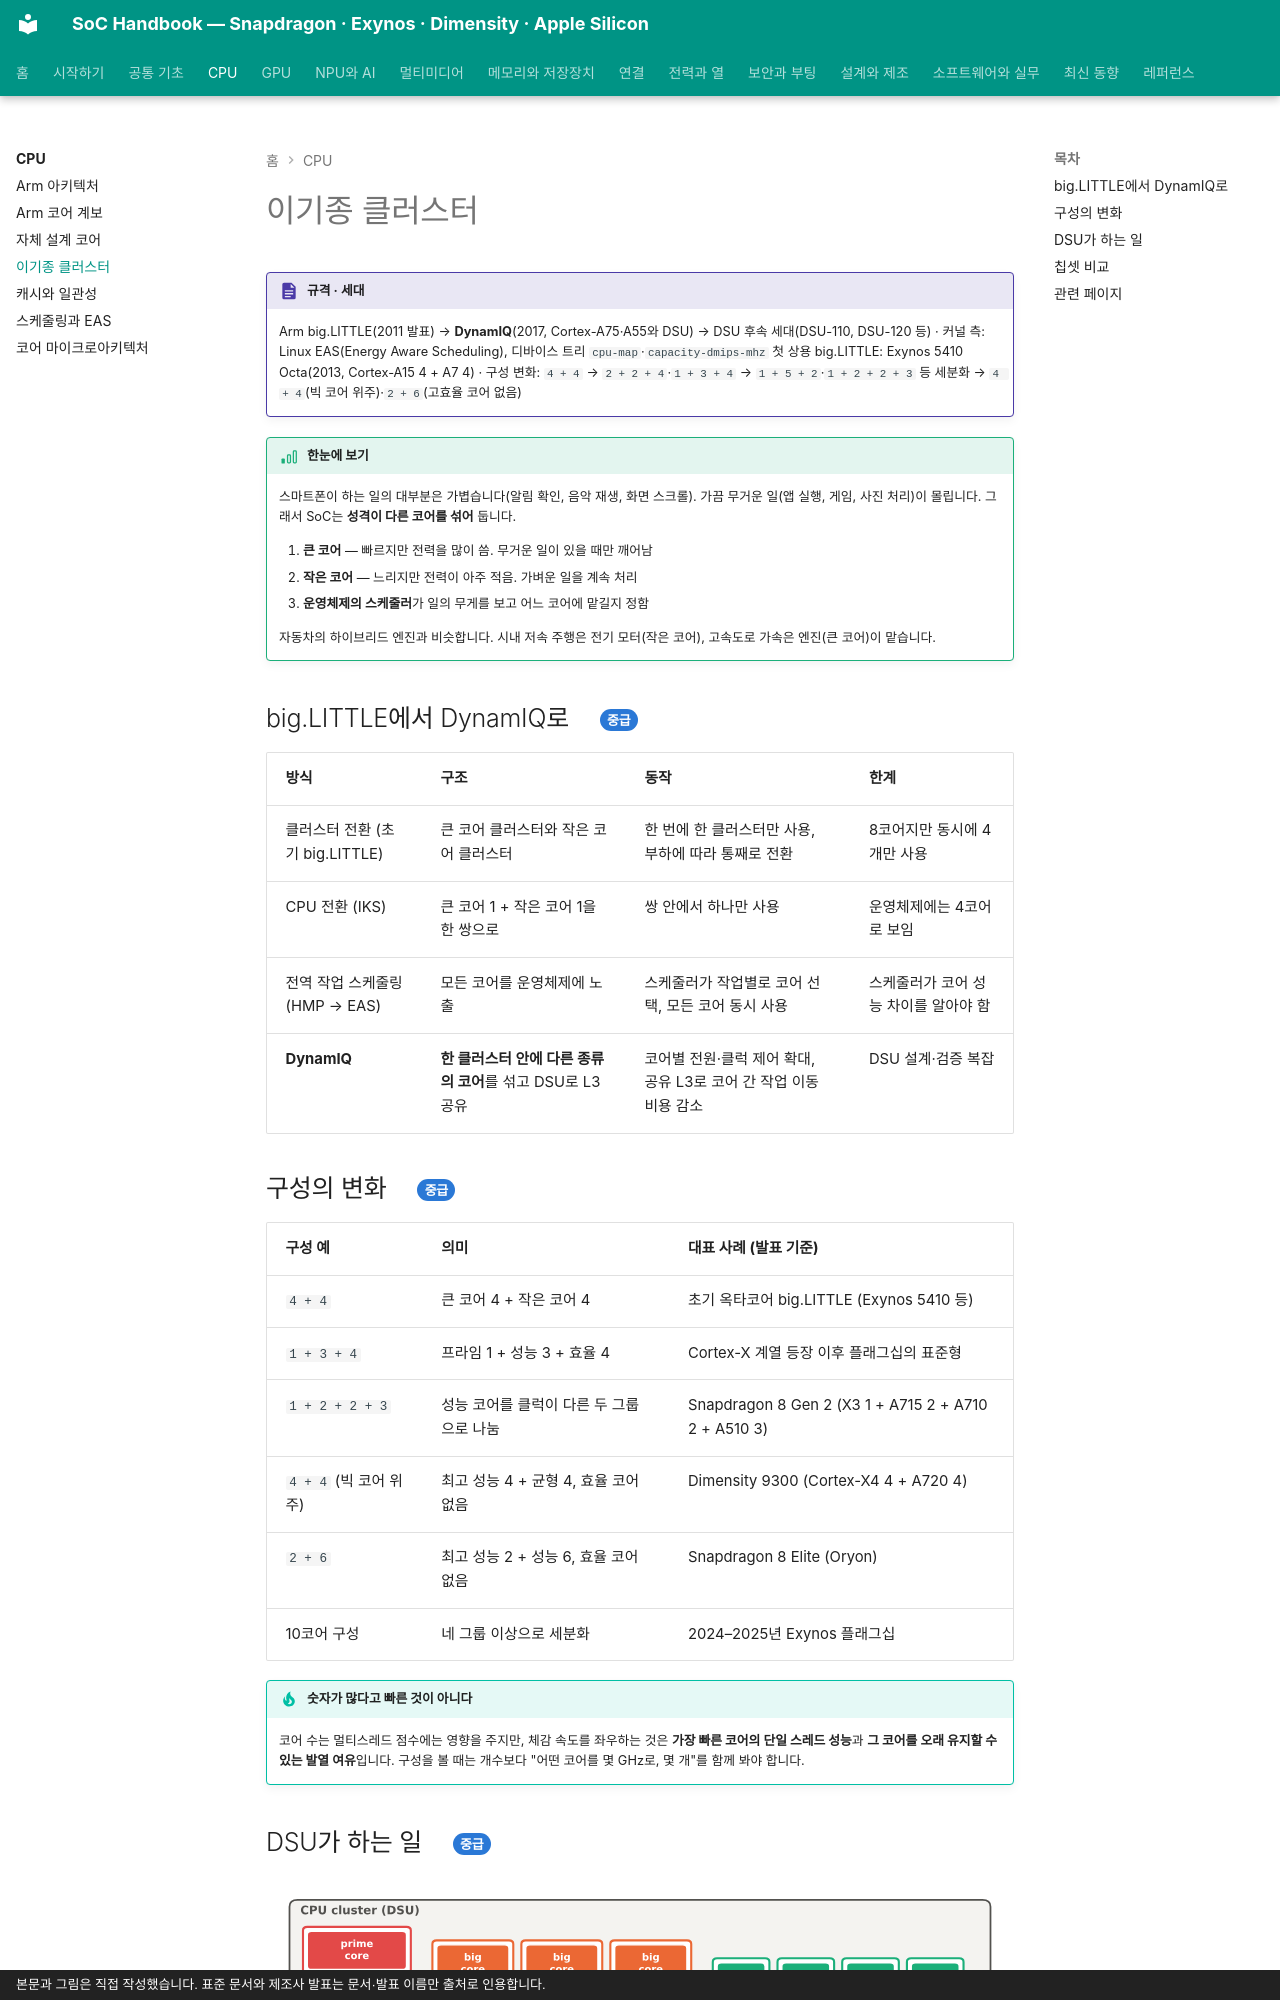

repository: goodhosup/soc · page: cpu/clusters/index.html · generator: mkdocs · copyright: 본문과 그림은 직접 작성했습니다. 표준 문서와 제조사 발표는 문서·발표 이름만 출처로 인용합니다.

# 이기종 클러스터

!!! spec "규격 · 세대"
    Arm big.LITTLE(2011 발표) → **DynamIQ**(2017, Cortex-A75·A55와 DSU) → DSU 후속 세대(DSU-110, DSU-120 등) · 커널 측: Linux EAS(Energy Aware Scheduling), 디바이스 트리 `cpu-map`·`capacity-dmips-mhz`
    첫 상용 big.LITTLE: Exynos 5410 Octa(2013, Cortex-A15 4 + A7 4) · 구성 변화: `4 + 4` → `2 + 2 + 4`·`1 + 3 + 4` → `1 + 5 + 2`·`1 + 2 + 2 + 3` 등 세분화 → `4 + 4`(빅 코어 위주)·`2 + 6`(고효율 코어 없음)

!!! basic "한눈에 보기"
    스마트폰이 하는 일의 대부분은 가볍습니다(알림 확인, 음악 재생, 화면 스크롤). 가끔 무거운 일(앱 실행, 게임, 사진 처리)이 몰립니다. 그래서 SoC는 **성격이 다른 코어를 섞어** 둡니다.

    1. **큰 코어** — 빠르지만 전력을 많이 씀. 무거운 일이 있을 때만 깨어남
    2. **작은 코어** — 느리지만 전력이 아주 적음. 가벼운 일을 계속 처리
    3. **운영체제의 스케줄러**가 일의 무게를 보고 어느 코어에 맡길지 정함

    자동차의 하이브리드 엔진과 비슷합니다. 시내 저속 주행은 전기 모터(작은 코어), 고속도로 가속은 엔진(큰 코어)이 맡습니다.

## big.LITTLE에서 DynamIQ로 { .l2 }

| 방식 | 구조 | 동작 | 한계 |
|---|---|---|---|
| 클러스터 전환 (초기 big.LITTLE) | 큰 코어 클러스터와 작은 코어 클러스터 | 한 번에 한 클러스터만 사용, 부하에 따라 통째로 전환 | 8코어지만 동시에 4개만 사용 |
| CPU 전환 (IKS) | 큰 코어 1 + 작은 코어 1을 한 쌍으로 | 쌍 안에서 하나만 사용 | 운영체제에는 4코어로 보임 |
| 전역 작업 스케줄링 (HMP → EAS) | 모든 코어를 운영체제에 노출 | 스케줄러가 작업별로 코어 선택, 모든 코어 동시 사용 | 스케줄러가 코어 성능 차이를 알아야 함 |
| **DynamIQ** | **한 클러스터 안에 다른 종류의 코어**를 섞고 DSU로 L3 공유 | 코어별 전원·클럭 제어 확대, 공유 L3로 코어 간 작업 이동 비용 감소 | DSU 설계·검증 복잡 |

## 구성의 변화 { .l2 }

| 구성 예 | 의미 | 대표 사례 (발표 기준) |
|---|---|---|
| `4 + 4` | 큰 코어 4 + 작은 코어 4 | 초기 옥타코어 big.LITTLE (Exynos 5410 등) |
| `1 + 3 + 4` | 프라임 1 + 성능 3 + 효율 4 | Cortex-X 계열 등장 이후 플래그십의 표준형 |
| `1 + 2 + 2 + 3` | 성능 코어를 클럭이 다른 두 그룹으로 나눔 | Snapdragon 8 Gen 2 (X3 1 + A715 2 + A710 2 + A510 3) |
| `4 + 4` (빅 코어 위주) | 최고 성능 4 + 균형 4, 효율 코어 없음 | Dimensity 9300 (Cortex-X4 4 + A720 4) |
| `2 + 6` | 최고 성능 2 + 성능 6, 효율 코어 없음 | Snapdragon 8 Elite (Oryon) |
| 10코어 구성 | 네 그룹 이상으로 세분화 | 2024–2025년 Exynos 플래그십 |

!!! tip "숫자가 많다고 빠른 것이 아니다"
    코어 수는 멀티스레드 점수에는 영향을 주지만, 체감 속도를 좌우하는 것은 **가장 빠른 코어의 단일 스레드 성능**과 **그 코어를 오래 유지할 수 있는 발열 여유**입니다. 구성을 볼 때는 개수보다 "어떤 코어를 몇 GHz로, 몇 개"를 함께 봐야 합니다.
